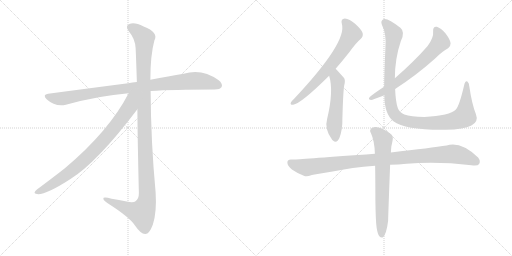
t = 0.00 s
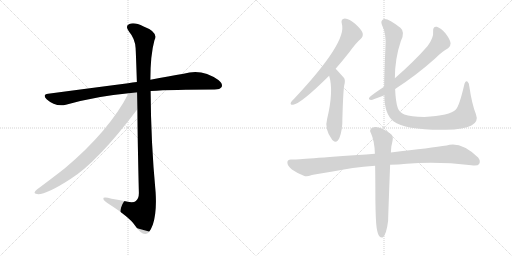
t = 1.77 s
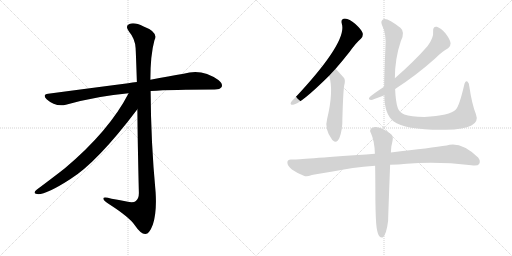
t = 3.53 s
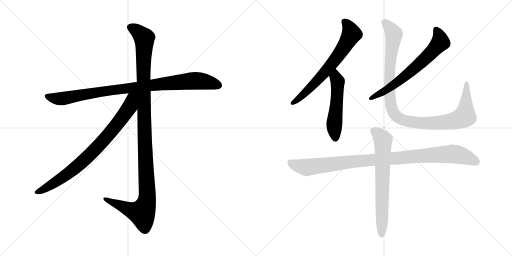
t = 5.30 s
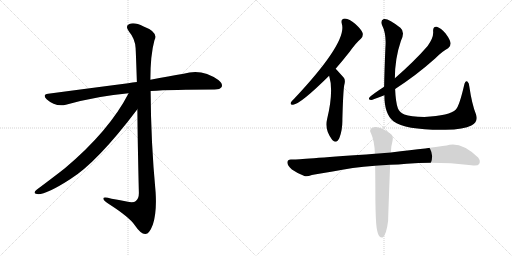
t = 7.07 s
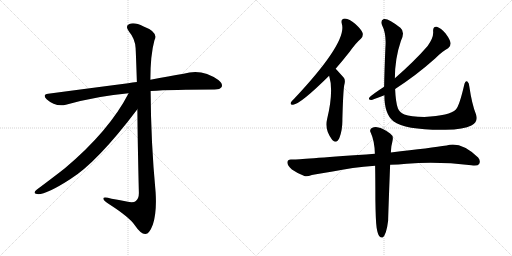
t = 8.83 s

The animated SVG that drew these frames (rendered in a browser with its animation timeline set to each time). Animation: 9 CSS @keyframes rules; one cycle of 8.83 s.

<svg version="1.1" viewBox="0 0 2048 1024" xmlns="http://www.w3.org/2000/svg">
  <g stroke="lightgray" stroke-dasharray="1,1" stroke-width="1" transform="scale(4, 4)">
    <line x1="0" y1="0" x2="256" y2="256"></line>
    <line x1="256" y1="0" x2="0" y2="256"></line>
    <line x1="128" y1="0" x2="128" y2="256"></line>
    <line x1="0" y1="128" x2="256" y2="128"></line>
    <line x1="256" y1="0" x2="512" y2="256"></line>
    <line x1="512" y1="0" x2="256" y2="256"></line>
    <line x1="384" y1="0" x2="384" y2="256"></line>
    <line x1="256" y1="128" x2="512" y2="128"></line>
  </g>
<g transform="scale(1, -1) translate(0, -850)">
   <style type="text/css">
    @keyframes keyframes0 {
      from {
       stroke: black;
       stroke-dashoffset: 948;
       stroke-width: 128;
       }
       76% {
       animation-timing-function: step-end;
       stroke: black;
       stroke-dashoffset: 0;
       stroke-width: 128;
       }
       to {
       stroke: black;
       stroke-width: 1024;
       }
       }
       #make-me-a-hanzi-animation-0 {
         animation: keyframes0 1.021484s both;
         animation-delay: 0.000000s;
         animation-timing-function: linear;
       }
    @keyframes keyframes1 {
      from {
       stroke: black;
       stroke-dashoffset: 1185;
       stroke-width: 128;
       }
       79% {
       animation-timing-function: step-end;
       stroke: black;
       stroke-dashoffset: 0;
       stroke-width: 128;
       }
       to {
       stroke: black;
       stroke-width: 1024;
       }
       }
       #make-me-a-hanzi-animation-1 {
         animation: keyframes1 1.214355s both;
         animation-delay: 1.021484s;
         animation-timing-function: linear;
       }
    @keyframes keyframes2 {
      from {
       stroke: black;
       stroke-dashoffset: 826;
       stroke-width: 128;
       }
       73% {
       animation-timing-function: step-end;
       stroke: black;
       stroke-dashoffset: 0;
       stroke-width: 128;
       }
       to {
       stroke: black;
       stroke-width: 1024;
       }
       }
       #make-me-a-hanzi-animation-2 {
         animation: keyframes2 0.922201s both;
         animation-delay: 2.235839s;
         animation-timing-function: linear;
       }
    @keyframes keyframes3 {
      from {
       stroke: black;
       stroke-dashoffset: 676;
       stroke-width: 128;
       }
       69% {
       animation-timing-function: step-end;
       stroke: black;
       stroke-dashoffset: 0;
       stroke-width: 128;
       }
       to {
       stroke: black;
       stroke-width: 1024;
       }
       }
       #make-me-a-hanzi-animation-3 {
         animation: keyframes3 0.800130s both;
         animation-delay: 3.158040s;
         animation-timing-function: linear;
       }
    @keyframes keyframes4 {
      from {
       stroke: black;
       stroke-dashoffset: 527;
       stroke-width: 128;
       }
       63% {
       animation-timing-function: step-end;
       stroke: black;
       stroke-dashoffset: 0;
       stroke-width: 128;
       }
       to {
       stroke: black;
       stroke-width: 1024;
       }
       }
       #make-me-a-hanzi-animation-4 {
         animation: keyframes4 0.678874s both;
         animation-delay: 3.958170s;
         animation-timing-function: linear;
       }
    @keyframes keyframes5 {
      from {
       stroke: black;
       stroke-dashoffset: 666;
       stroke-width: 128;
       }
       68% {
       animation-timing-function: step-end;
       stroke: black;
       stroke-dashoffset: 0;
       stroke-width: 128;
       }
       to {
       stroke: black;
       stroke-width: 1024;
       }
       }
       #make-me-a-hanzi-animation-5 {
         animation: keyframes5 0.791992s both;
         animation-delay: 4.637044s;
         animation-timing-function: linear;
       }
    @keyframes keyframes6 {
      from {
       stroke: black;
       stroke-dashoffset: 1065;
       stroke-width: 128;
       }
       78% {
       animation-timing-function: step-end;
       stroke: black;
       stroke-dashoffset: 0;
       stroke-width: 128;
       }
       to {
       stroke: black;
       stroke-width: 1024;
       }
       }
       #make-me-a-hanzi-animation-6 {
         animation: keyframes6 1.116699s both;
         animation-delay: 5.429036s;
         animation-timing-function: linear;
       }
    @keyframes keyframes7 {
      from {
       stroke: black;
       stroke-dashoffset: 1011;
       stroke-width: 128;
       }
       77% {
       animation-timing-function: step-end;
       stroke: black;
       stroke-dashoffset: 0;
       stroke-width: 128;
       }
       to {
       stroke: black;
       stroke-width: 1024;
       }
       }
       #make-me-a-hanzi-animation-7 {
         animation: keyframes7 1.072754s both;
         animation-delay: 6.545735s;
         animation-timing-function: linear;
       }
    @keyframes keyframes8 {
      from {
       stroke: black;
       stroke-dashoffset: 691;
       stroke-width: 128;
       }
       69% {
       animation-timing-function: step-end;
       stroke: black;
       stroke-dashoffset: 0;
       stroke-width: 128;
       }
       to {
       stroke: black;
       stroke-width: 1024;
       }
       }
       #make-me-a-hanzi-animation-8 {
         animation: keyframes8 0.812337s both;
         animation-delay: 7.618489s;
         animation-timing-function: linear;
       }
</style>
<path d="M 602.5 486.0 Q 689.5 492.0 858.5 492.0 Q 880.5 492.0 886.5 502.0 Q 892.5 515.0 873.5 530.0 Q 807.5 578.0 734.5 555.0 Q 676.5 546.0 601.5 531.0 L 547.5 522.0 Q 529.5 521.0 512.5 517.0 Q 365.5 498.0 192.5 475.0 Q 168.5 472.0 186.5 453.0 Q 220.5 422.0 263.5 431.0 Q 393.5 467.0 514.5 477.0 L 602.5 486.0 Z" fill="lightgray"></path> 
<path d="M 549.5 413.0 Q 550.5 283.0 555.5 78.0 Q 555.5 56.0 543.5 46.0 Q 533.5 37.0 506.5 44.0 Q 475.5 50.0 446.5 55.0 Q 409.5 65.0 413.5 54.0 Q 414.5 47.0 438.5 32.0 Q 517.5 -19.0 538.5 -50.0 Q 563.5 -87.0 581.5 -86.0 Q 597.5 -86.0 611.5 -48.0 Q 627.5 1.0 622.5 80.0 Q 603.5 282.0 602.5 486.0 L 601.5 531.0 Q 601.5 630.0 617.5 688.0 Q 635.5 721.0 574.5 744.0 Q 537.5 763.0 517.5 754.0 Q 498.5 747.0 516.5 723.0 Q 540.5 695.0 542.5 657.0 Q 543.5 641.0 547.5 522.0 L 549.5 413.0 Z" fill="lightgray"></path> 
<path d="M 514.5 477.0 Q 436.5 326.0 259.5 177.0 Q 213.5 141.0 146.5 91.0 Q 131.5 78.0 143.5 75.0 Q 171.5 63.0 280.5 133.0 Q 388.5 200.0 549.5 413.0 C 606.5 488.0 536.5 519.0 514.5 477.0 Z" fill="lightgray"></path> 
<path d="M 1342.5 575.0 Q 1369.5 606.0 1399.5 644.0 Q 1423.5 678.0 1443.5 695.0 Q 1453.5 704.0 1450.5 718.0 Q 1446.5 731.0 1421.5 754.0 Q 1397.5 775.0 1379.5 776.0 Q 1361.5 775.0 1367.5 754.0 Q 1389.5 682.0 1176.5 455.0 Q 1166.5 446.0 1163.5 440.0 Q 1159.5 430.0 1172.5 431.0 Q 1203.5 435.0 1316.5 547.0 L 1342.5 575.0 Z" fill="lightgray"></path> 
<path d="M 1316.5 547.0 Q 1335.5 487.0 1308.5 374.0 Q 1296.5 334.0 1328.5 291.0 L 1331.5 288.0 Q 1347.5 275.0 1357.5 298.0 Q 1370.5 332.0 1369.5 373.0 Q 1372.5 482.0 1376.5 507.0 Q 1383.5 531.0 1374.5 540.0 L 1347.5 570.0 L 1342.5 575.0 C 1321.5 596.0 1308.5 576.0 1316.5 547.0 Z" fill="lightgray"></path> 
<path d="M 1580.5 494.0 Q 1665.5 549.0 1740.5 616.0 Q 1770.5 646.0 1792.5 657.0 Q 1802.5 664.0 1802.5 677.0 Q 1801.5 690.0 1782.5 716.0 Q 1763.5 738.0 1747.5 743.0 Q 1731.5 746.0 1732.5 725.0 Q 1735.5 700.0 1710.5 666.0 Q 1658.5 606.0 1579.5 537.0 L 1536.5 503.0 Q 1488.5 472.0 1477.5 460.0 Q 1471.5 451.0 1485.5 450.0 Q 1488.5 450.0 1537.5 469.0 L 1580.5 494.0 Z" fill="lightgray"></path> 
<path d="M 1903.5 394.0 Q 1887.5 434.0 1877.5 503.0 Q 1876.5 519.0 1869.5 524.0 Q 1860.5 528.0 1856.5 509.0 Q 1837.5 427.0 1823.5 412.0 Q 1799.5 387.0 1697.5 382.0 Q 1642.5 383.0 1617.5 392.0 Q 1596.5 402.0 1591.5 417.0 Q 1582.5 442.0 1580.5 494.0 L 1579.5 537.0 Q 1579.5 616.0 1603.5 686.0 Q 1621.5 722.0 1601.5 739.0 Q 1552.5 778.0 1535.5 774.0 Q 1520.5 768.0 1527.5 751.0 Q 1546.5 714.0 1541.5 658.0 Q 1537.5 564.0 1536.5 503.0 L 1537.5 469.0 Q 1537.5 394.0 1573.5 365.0 Q 1622.5 329.0 1781.5 331.0 Q 1856.5 332.0 1885.5 348.0 Q 1915.5 363.0 1903.5 394.0 Z" fill="lightgray"></path> 
<path d="M 1560.5 191.0 Q 1593.5 192.0 1626.5 195.0 Q 1750.5 205.0 1885.5 189.0 Q 1910.5 185.0 1916.5 194.0 Q 1923.5 207.0 1912.5 220.0 Q 1843.5 286.0 1786.5 268.0 Q 1726.5 259.0 1563.5 240.0 L 1499.5 235.0 Q 1211.5 214.0 1177.5 212.0 L 1165.5 212.0 Q 1150.5 213.0 1149.5 201.0 Q 1148.5 188.0 1167.5 172.0 Q 1185.5 159.0 1217.5 146.0 Q 1227.5 142.0 1247.5 150.0 Q 1263.5 154.0 1330.5 164.0 Q 1406.5 180.0 1500.5 187.0 L 1560.5 191.0 Z" fill="lightgray"></path> 
<path d="M 1506.5 -61.0 Q 1510.5 -86.0 1517.5 -95.0 Q 1523.5 -102.0 1530.5 -100.0 Q 1545.5 -90.0 1552.5 -33.0 Q 1552.5 -18.0 1560.5 191.0 L 1563.5 240.0 Q 1564.5 256.0 1565.5 265.0 Q 1568.5 278.0 1570.5 289.0 Q 1574.5 307.0 1560.5 316.0 Q 1529.5 338.0 1513.5 340.0 Q 1501.5 346.0 1485.5 337.0 Q 1476.5 328.0 1483.5 318.0 Q 1498.5 285.0 1499.5 235.0 L 1500.5 187.0 Q 1501.5 127.0 1501.5 51.0 Q 1502.5 -33.0 1506.5 -61.0 Z" fill="lightgray"></path> 
      <clipPath id="make-me-a-hanzi-clip-0">
      <path d="M 602.5 486.0 Q 689.5 492.0 858.5 492.0 Q 880.5 492.0 886.5 502.0 Q 892.5 515.0 873.5 530.0 Q 807.5 578.0 734.5 555.0 Q 676.5 546.0 601.5 531.0 L 547.5 522.0 Q 529.5 521.0 512.5 517.0 Q 365.5 498.0 192.5 475.0 Q 168.5 472.0 186.5 453.0 Q 220.5 422.0 263.5 431.0 Q 393.5 467.0 514.5 477.0 L 602.5 486.0 Z" fill="lightgray"></path>
      </clipPath>
      <path clip-path="url(#make-me-a-hanzi-clip-0)" d="M 189.5 464.0 L 243.5 455.0 L 391.5 482.0 L 763.5 527.0 L 824.5 523.0 L 873.5 509.0 " fill="none" id="make-me-a-hanzi-animation-0" stroke-dasharray="820 1640" stroke-linecap="round"></path>

      <clipPath id="make-me-a-hanzi-clip-1">
      <path d="M 549.5 413.0 Q 550.5 283.0 555.5 78.0 Q 555.5 56.0 543.5 46.0 Q 533.5 37.0 506.5 44.0 Q 475.5 50.0 446.5 55.0 Q 409.5 65.0 413.5 54.0 Q 414.5 47.0 438.5 32.0 Q 517.5 -19.0 538.5 -50.0 Q 563.5 -87.0 581.5 -86.0 Q 597.5 -86.0 611.5 -48.0 Q 627.5 1.0 622.5 80.0 Q 603.5 282.0 602.5 486.0 L 601.5 531.0 Q 601.5 630.0 617.5 688.0 Q 635.5 721.0 574.5 744.0 Q 537.5 763.0 517.5 754.0 Q 498.5 747.0 516.5 723.0 Q 540.5 695.0 542.5 657.0 Q 543.5 641.0 547.5 522.0 L 549.5 413.0 Z" fill="lightgray"></path>
      </clipPath>
      <path clip-path="url(#make-me-a-hanzi-clip-1)" d="M 524.5 738.0 L 542.5 730.0 L 577.5 697.0 L 573.5 535.0 L 588.5 54.0 L 567.5 -2.0 L 522.5 10.0 L 420.5 54.0 " fill="none" id="make-me-a-hanzi-animation-1" stroke-dasharray="1057 2114" stroke-linecap="round"></path>

      <clipPath id="make-me-a-hanzi-clip-2">
      <path d="M 514.5 477.0 Q 436.5 326.0 259.5 177.0 Q 213.5 141.0 146.5 91.0 Q 131.5 78.0 143.5 75.0 Q 171.5 63.0 280.5 133.0 Q 388.5 200.0 549.5 413.0 C 606.5 488.0 536.5 519.0 514.5 477.0 Z" fill="lightgray"></path>
      </clipPath>
      <path clip-path="url(#make-me-a-hanzi-clip-2)" d="M 543.5 474.0 L 527.5 457.0 L 516.5 419.0 L 496.5 389.0 L 438.5 315.0 L 372.5 244.0 L 258.5 145.0 L 169.5 90.0 L 146.5 83.0 " fill="none" id="make-me-a-hanzi-animation-2" stroke-dasharray="698 1396" stroke-linecap="round"></path>

      <clipPath id="make-me-a-hanzi-clip-3">
      <path d="M 1342.5 575.0 Q 1369.5 606.0 1399.5 644.0 Q 1423.5 678.0 1443.5 695.0 Q 1453.5 704.0 1450.5 718.0 Q 1446.5 731.0 1421.5 754.0 Q 1397.5 775.0 1379.5 776.0 Q 1361.5 775.0 1367.5 754.0 Q 1389.5 682.0 1176.5 455.0 Q 1166.5 446.0 1163.5 440.0 Q 1159.5 430.0 1172.5 431.0 Q 1203.5 435.0 1316.5 547.0 L 1342.5 575.0 Z" fill="lightgray"></path>
      </clipPath>
      <path clip-path="url(#make-me-a-hanzi-clip-3)" d="M 1379.5 762.0 L 1397.5 739.0 L 1406.5 714.0 L 1378.5 666.0 L 1293.5 552.0 L 1171.5 439.0 " fill="none" id="make-me-a-hanzi-animation-3" stroke-dasharray="548 1096" stroke-linecap="round"></path>

      <clipPath id="make-me-a-hanzi-clip-4">
      <path d="M 1316.5 547.0 Q 1335.5 487.0 1308.5 374.0 Q 1296.5 334.0 1328.5 291.0 L 1331.5 288.0 Q 1347.5 275.0 1357.5 298.0 Q 1370.5 332.0 1369.5 373.0 Q 1372.5 482.0 1376.5 507.0 Q 1383.5 531.0 1374.5 540.0 L 1347.5 570.0 L 1342.5 575.0 C 1321.5 596.0 1308.5 576.0 1316.5 547.0 Z" fill="lightgray"></path>
      </clipPath>
      <path clip-path="url(#make-me-a-hanzi-clip-4)" d="M 1340.5 568.0 L 1350.5 520.0 L 1336.5 345.0 L 1342.5 299.0 " fill="none" id="make-me-a-hanzi-animation-4" stroke-dasharray="399 798" stroke-linecap="round"></path>

      <clipPath id="make-me-a-hanzi-clip-5">
      <path d="M 1580.5 494.0 Q 1665.5 549.0 1740.5 616.0 Q 1770.5 646.0 1792.5 657.0 Q 1802.5 664.0 1802.5 677.0 Q 1801.5 690.0 1782.5 716.0 Q 1763.5 738.0 1747.5 743.0 Q 1731.5 746.0 1732.5 725.0 Q 1735.5 700.0 1710.5 666.0 Q 1658.5 606.0 1579.5 537.0 L 1536.5 503.0 Q 1488.5 472.0 1477.5 460.0 Q 1471.5 451.0 1485.5 450.0 Q 1488.5 450.0 1537.5 469.0 L 1580.5 494.0 Z" fill="lightgray"></path>
      </clipPath>
      <path clip-path="url(#make-me-a-hanzi-clip-5)" d="M 1744.5 730.0 L 1758.5 705.0 L 1761.5 681.0 L 1738.5 654.0 L 1590.5 521.0 L 1485.5 458.0 " fill="none" id="make-me-a-hanzi-animation-5" stroke-dasharray="538 1076" stroke-linecap="round"></path>

      <clipPath id="make-me-a-hanzi-clip-6">
      <path d="M 1903.5 394.0 Q 1887.5 434.0 1877.5 503.0 Q 1876.5 519.0 1869.5 524.0 Q 1860.5 528.0 1856.5 509.0 Q 1837.5 427.0 1823.5 412.0 Q 1799.5 387.0 1697.5 382.0 Q 1642.5 383.0 1617.5 392.0 Q 1596.5 402.0 1591.5 417.0 Q 1582.5 442.0 1580.5 494.0 L 1579.5 537.0 Q 1579.5 616.0 1603.5 686.0 Q 1621.5 722.0 1601.5 739.0 Q 1552.5 778.0 1535.5 774.0 Q 1520.5 768.0 1527.5 751.0 Q 1546.5 714.0 1541.5 658.0 Q 1537.5 564.0 1536.5 503.0 L 1537.5 469.0 Q 1537.5 394.0 1573.5 365.0 Q 1622.5 329.0 1781.5 331.0 Q 1856.5 332.0 1885.5 348.0 Q 1915.5 363.0 1903.5 394.0 Z" fill="lightgray"></path>
      </clipPath>
      <path clip-path="url(#make-me-a-hanzi-clip-6)" d="M 1539.5 760.0 L 1576.5 714.0 L 1563.5 630.0 L 1557.5 509.0 L 1567.5 413.0 L 1589.5 382.0 L 1634.5 364.0 L 1692.5 357.0 L 1790.5 362.0 L 1849.5 379.0 L 1859.5 385.0 L 1861.5 398.0 L 1867.5 516.0 " fill="none" id="make-me-a-hanzi-animation-6" stroke-dasharray="937 1874" stroke-linecap="round"></path>

      <clipPath id="make-me-a-hanzi-clip-7">
      <path d="M 1560.5 191.0 Q 1593.5 192.0 1626.5 195.0 Q 1750.5 205.0 1885.5 189.0 Q 1910.5 185.0 1916.5 194.0 Q 1923.5 207.0 1912.5 220.0 Q 1843.5 286.0 1786.5 268.0 Q 1726.5 259.0 1563.5 240.0 L 1499.5 235.0 Q 1211.5 214.0 1177.5 212.0 L 1165.5 212.0 Q 1150.5 213.0 1149.5 201.0 Q 1148.5 188.0 1167.5 172.0 Q 1185.5 159.0 1217.5 146.0 Q 1227.5 142.0 1247.5 150.0 Q 1263.5 154.0 1330.5 164.0 Q 1406.5 180.0 1500.5 187.0 L 1560.5 191.0 Z" fill="lightgray"></path>
      </clipPath>
      <path clip-path="url(#make-me-a-hanzi-clip-7)" d="M 1161.5 200.0 L 1185.5 188.0 L 1229.5 180.0 L 1461.5 210.0 L 1808.5 234.0 L 1858.5 224.0 L 1904.5 203.0 " fill="none" id="make-me-a-hanzi-animation-7" stroke-dasharray="883 1766" stroke-linecap="round"></path>

      <clipPath id="make-me-a-hanzi-clip-8">
      <path d="M 1506.5 -61.0 Q 1510.5 -86.0 1517.5 -95.0 Q 1523.5 -102.0 1530.5 -100.0 Q 1545.5 -90.0 1552.5 -33.0 Q 1552.5 -18.0 1560.5 191.0 L 1563.5 240.0 Q 1564.5 256.0 1565.5 265.0 Q 1568.5 278.0 1570.5 289.0 Q 1574.5 307.0 1560.5 316.0 Q 1529.5 338.0 1513.5 340.0 Q 1501.5 346.0 1485.5 337.0 Q 1476.5 328.0 1483.5 318.0 Q 1498.5 285.0 1499.5 235.0 L 1500.5 187.0 Q 1501.5 127.0 1501.5 51.0 Q 1502.5 -33.0 1506.5 -61.0 Z" fill="lightgray"></path>
      </clipPath>
      <path clip-path="url(#make-me-a-hanzi-clip-8)" d="M 1493.5 327.0 L 1532.5 290.0 L 1526.5 -91.0 " fill="none" id="make-me-a-hanzi-animation-8" stroke-dasharray="563 1126" stroke-linecap="round"></path>

</g>
</svg>
